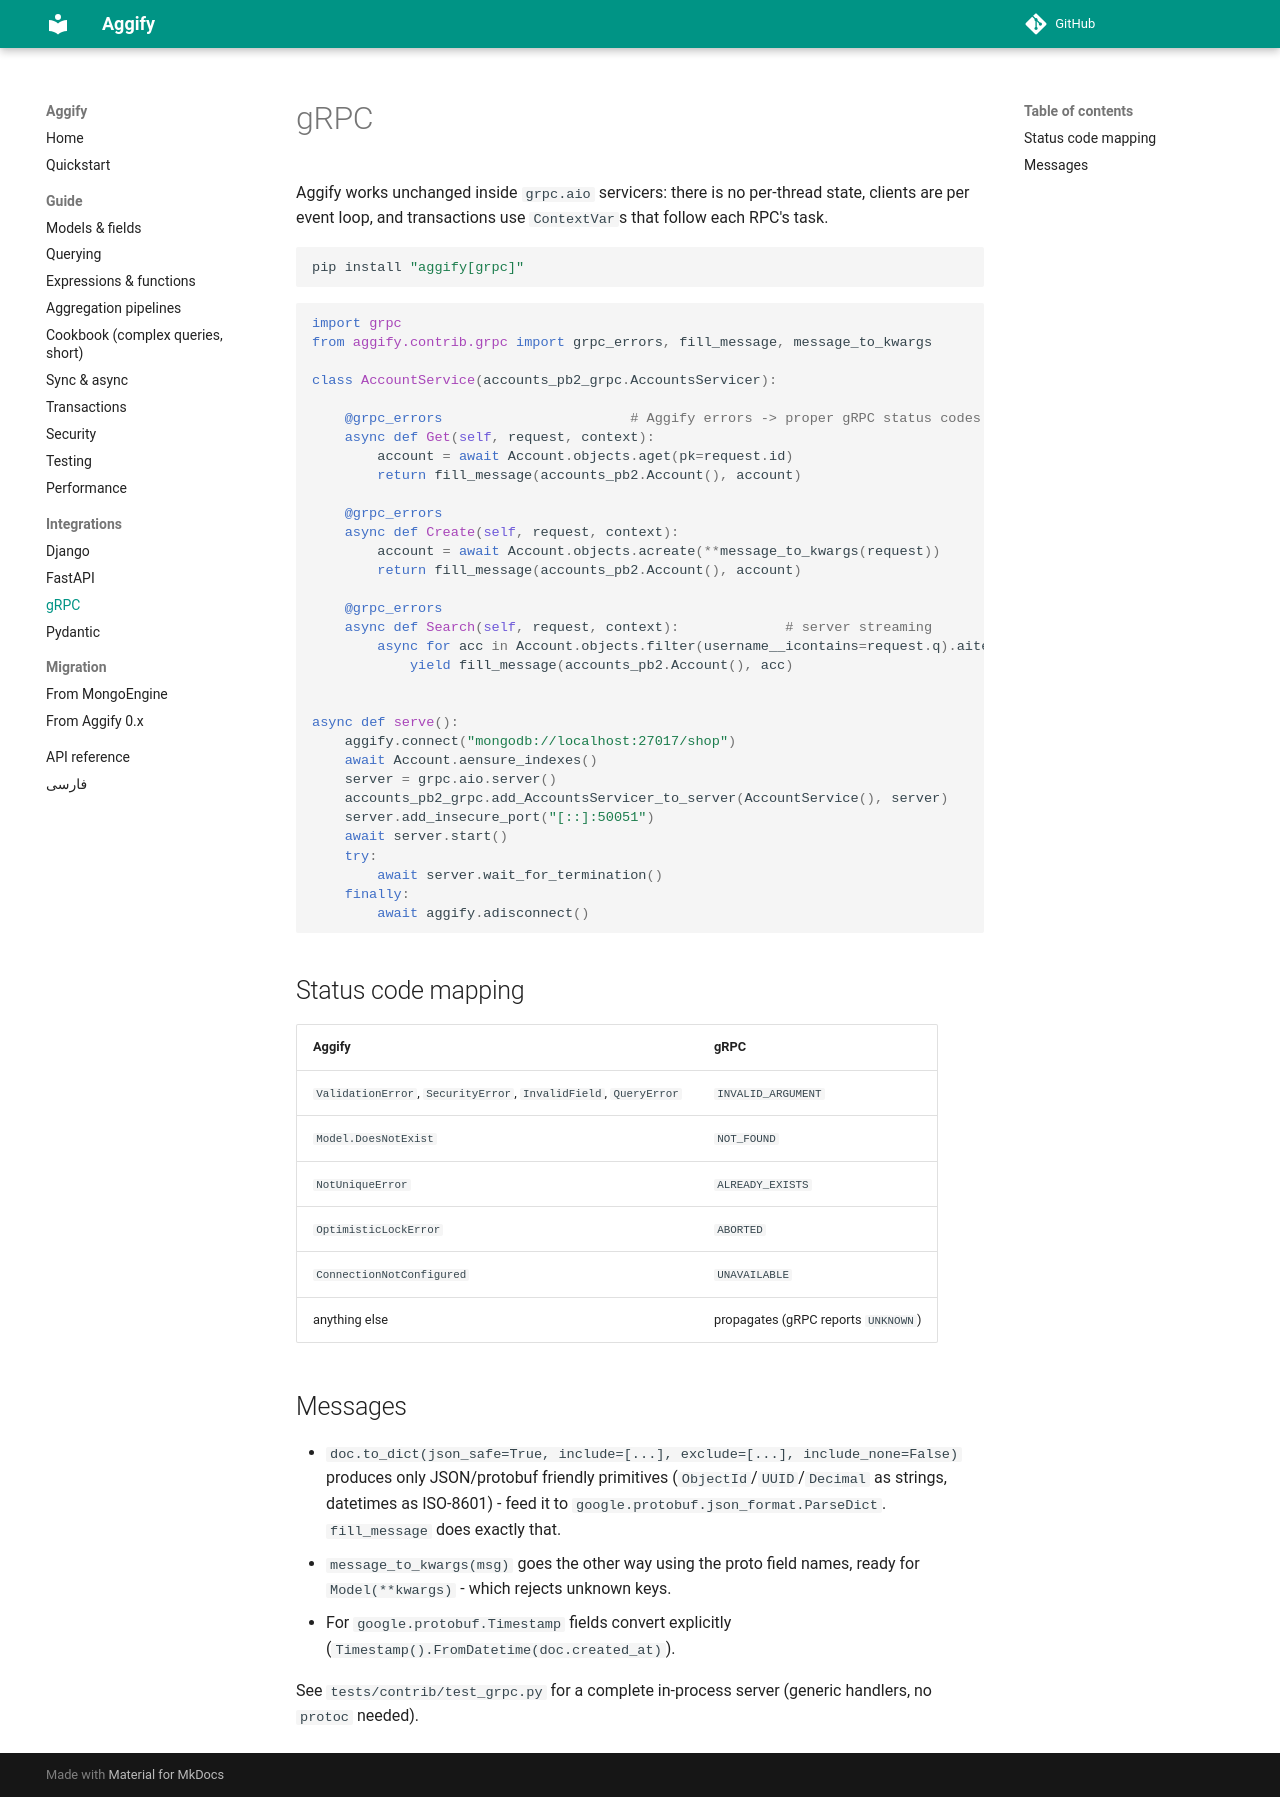

repository: Aggify/aggify · page: integrations/grpc/index.html · generator: mkdocs

# gRPC

Aggify works unchanged inside `grpc.aio` servicers: there is no per-thread state, clients are per event loop, and
transactions use `ContextVar`s that follow each RPC's task.

```bash
pip install "aggify[grpc]"
```

```python
import grpc
from aggify.contrib.grpc import grpc_errors, fill_message, message_to_kwargs

class AccountService(accounts_pb2_grpc.AccountsServicer):

    @grpc_errors                       # Aggify errors -> proper gRPC status codes
    async def Get(self, request, context):
        account = await Account.objects.aget(pk=request.id)
        return fill_message(accounts_pb2.Account(), account)

    @grpc_errors
    async def Create(self, request, context):
        account = await Account.objects.acreate(**message_to_kwargs(request))
        return fill_message(accounts_pb2.Account(), account)

    @grpc_errors
    async def Search(self, request, context):             # server streaming
        async for acc in Account.objects.filter(username__icontains=request.q).aiterator():
            yield fill_message(accounts_pb2.Account(), acc)


async def serve():
    aggify.connect("mongodb://localhost:27017/shop")
    await Account.aensure_indexes()
    server = grpc.aio.server()
    accounts_pb2_grpc.add_AccountsServicer_to_server(AccountService(), server)
    server.add_insecure_port("[::]:50051")
    await server.start()
    try:
        await server.wait_for_termination()
    finally:
        await aggify.adisconnect()
```

## Status code mapping

| Aggify | gRPC |
|---|---|
| `ValidationError`, `SecurityError`, `InvalidField`, `QueryError` | `INVALID_ARGUMENT` |
| `Model.DoesNotExist` | `NOT_FOUND` |
| `NotUniqueError` | `ALREADY_EXISTS` |
| `OptimisticLockError` | `ABORTED` |
| `ConnectionNotConfigured` | `UNAVAILABLE` |
| anything else | propagates (gRPC reports `UNKNOWN`) |

## Messages

* `doc.to_dict(json_safe=True, include=[...], exclude=[...], include_none=False)` produces only JSON/protobuf friendly
  primitives (`ObjectId`/`UUID`/`Decimal` as strings, datetimes as ISO-8601) - feed it to
  `google.protobuf.json_format.ParseDict`. `fill_message` does exactly that.
* `message_to_kwargs(msg)` goes the other way using the proto field names, ready for `Model(**kwargs)` - which
  rejects unknown keys.
* For `google.protobuf.Timestamp` fields convert explicitly (`Timestamp().FromDatetime(doc.created_at)`).

See `tests/contrib/test_grpc.py` for a complete in-process server (generic handlers, no `protoc` needed).
